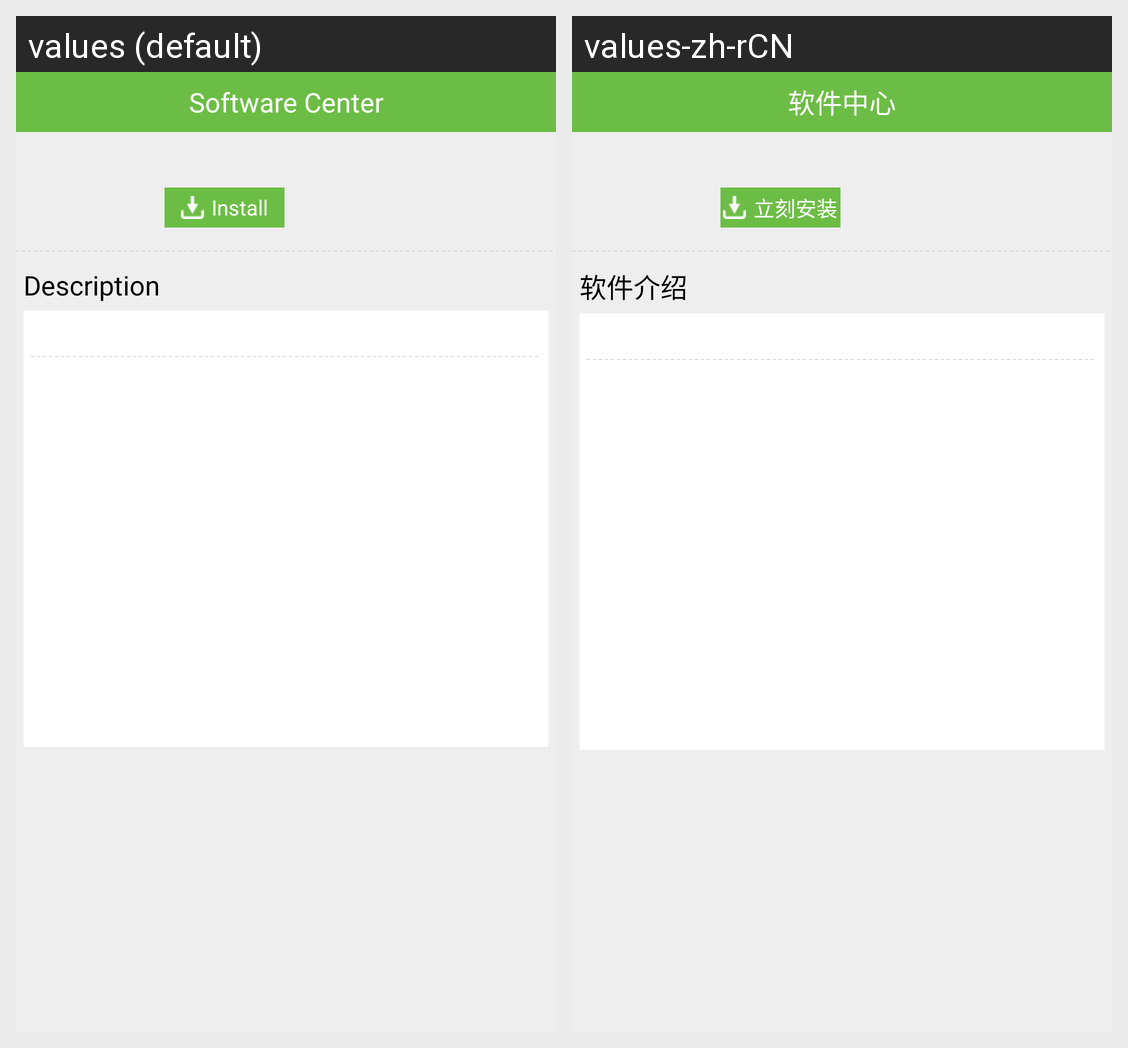

For this localized Android screen grid, give each drawn string resource with its value in every locale shown.
Android screen res/layout/recommen_app_detail.xml rendered under 2 locales, left to right: values (default), values-zh-rCN. Device: Nexus 5 (rendered at 1080×1920; each locale shown at half size, 540×960, under a caption strip naming it); theme Theme.MaterialComponents.DayNight.NoActionBar.
Strings drawn on this screen, with the default value and each locale's value (text and hints the layout hard-codes, and strings that could not be matched under every locale, appear in the picture but are not listed):

soft_center
  values: Software Center
  values-zh-rCN: 软件中心

softmanage_install_now_text
  values: Install
  values-zh-rCN: 立刻安装

softmanage_install_descript_text
  values: Description
  values-zh-rCN: 软件介绍
